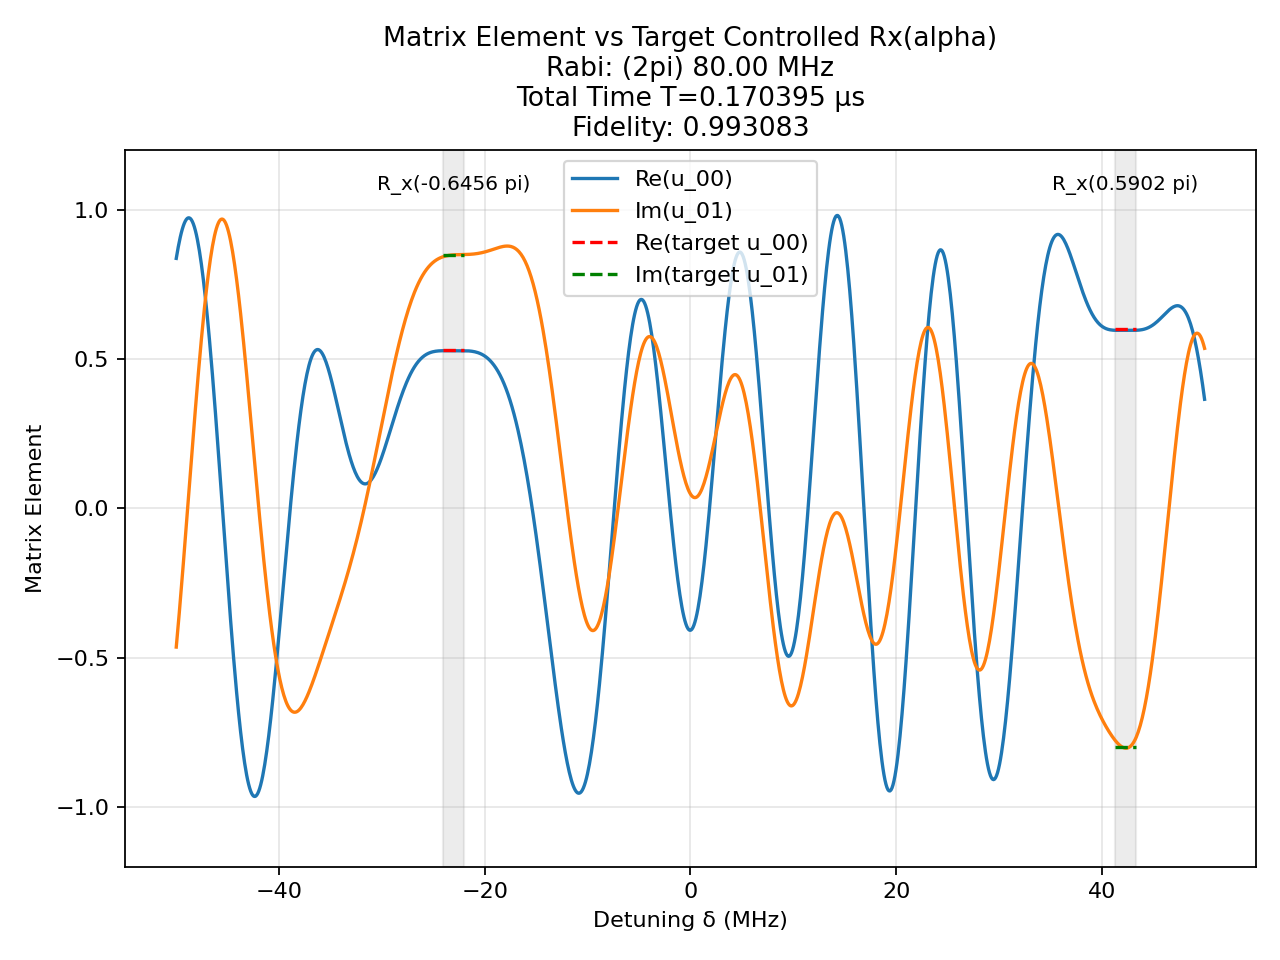

The table this chart was drawn from, first rows:
t (us), H_x (2pi MHz), H_z (2pi MHz)
0.001515, -80.0, 0.0
0.0025, 0.0, 50.0
0.0004033, 80.0, 0.0
0.0025, 0.0, 50.0
1.6367031061944735e-05, 80.0, 0.0
0.0025, 0.0, 50.0
0.0003214, 80.0, 0.0
0.0025, 0.0, 50.0
0.001565, -80.0, 0.0
0.0025, 0.0, 50.0
0.001846, -80.0, 0.0
0.0025, 0.0, 50.0
0.001737, -80.0, 0.0
0.0025, 0.0, 50.0
4.8286449805550394e-06, -80.0, 0.0
0.0025, 0.0, 50.0
0.0008121, 80.0, 0.0
0.0025, 0.0, 50.0
0.0001151, 80.0, 0.0
0.0025, 0.0, 50.0
0.0003433, 80.0, 0.0
0.0025, 0.0, 50.0
0.001357, -80.0, 0.0
0.0025, 0.0, 50.0
0.0003735, 80.0, 0.0
0.0025, 0.0, 50.0
0.001061, -80.0, 0.0
0.0025, 0.0, 50.0
0.002009, 80.0, 0.0
0.0025, 0.0, 50.0
0.0003441, 80.0, 0.0
0.0025, 0.0, 50.0
0.0009052, -80.0, 0.0
0.0025, 0.0, 50.0
0.002167, -80.0, 0.0
0.0025, 0.0, 50.0
0.001639, -80.0, 0.0
0.0025, 0.0, 50.0
0.0002243, 80.0, 0.0
0.0025, 0.0, 50.0
0.0005491, -80.0, 0.0
0.0025, 0.0, 50.0
0.001371, 80.0, 0.0
0.0025, 0.0, 50.0
0.00028, -80.0, 0.0
0.0025, 0.0, 50.0
0.0005276, -80.0, 0.0
0.0025, 0.0, 50.0
0.001342, -80.0, 0.0
0.0025, 0.0, 50.0
0.000986, -80.0, 0.0
0.0025, 0.0, 50.0
0.0003912, -80.0, 0.0
0.0025, 0.0, 50.0
0.001496, -80.0, 0.0
0.0025, 0.0, 50.0
0.0005831, -80.0, 0.0
0.0025, 0.0, 50.0
0.0009187, -80.0, 0.0
0.0025, 0.0, 50.0
... 41 more rows
